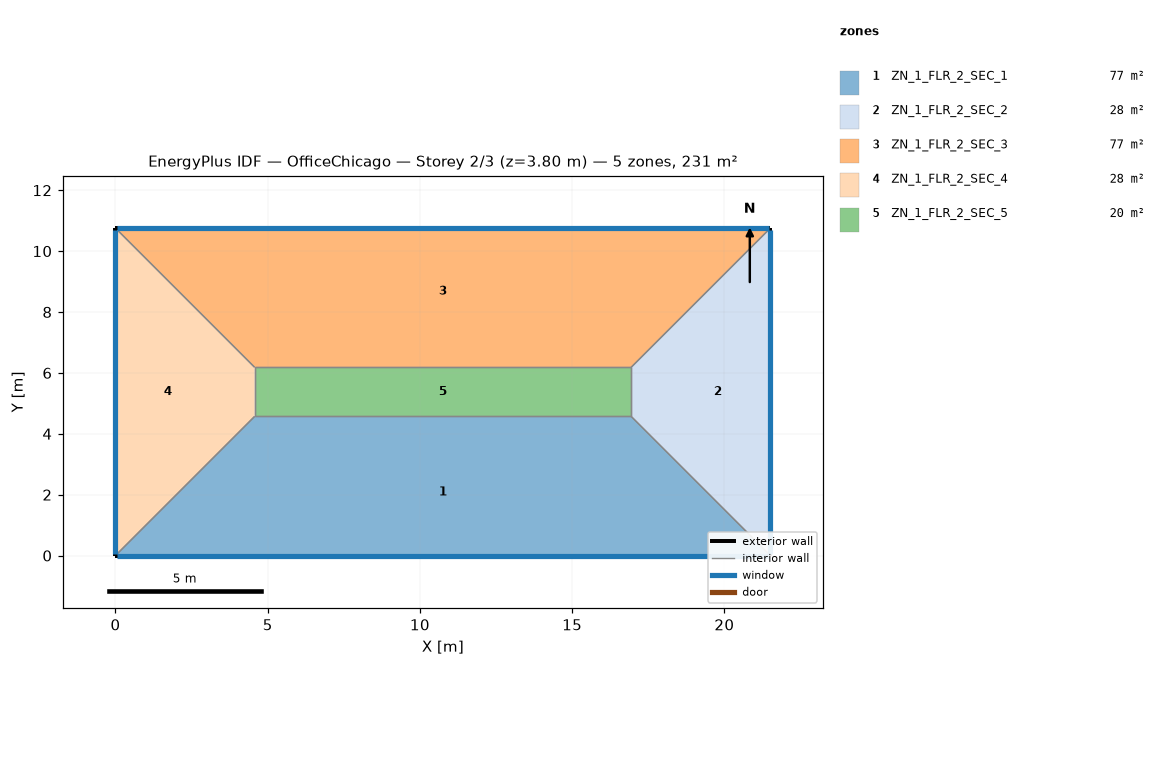
=== STOREY PLAN SPEC (per zone: floor XY polygon, exterior-wall plan segments, windows/doors) ===
zone 1: ZN_1_FLR_2_SEC_1  (77.4 m²)
  floor: (4.57, 4.57) (16.94, 4.57) (21.51, 0.00) (0.00, 0.00)
  exterior wall: (0.00, 0.00) – (21.51, 0.00)  [21.5 m]
    window: (0.05, 0.00) – (21.46, 0.00)  [32.7 m²]
  interior walls: 3
zone 2: ZN_1_FLR_2_SEC_2  (28.3 m²)
  floor: (16.94, 4.57) (16.94, 6.18) (21.51, 10.75) (21.51, 0.00)
  exterior wall: (21.51, 0.00) – (21.51, 10.75)  [10.8 m]
    window: (21.51, 0.05) – (21.51, 10.70)  [16.3 m²]
  interior walls: 3
zone 3: ZN_1_FLR_2_SEC_3  (77.4 m²)
  floor: (0.00, 10.75) (21.51, 10.75) (16.94, 6.18) (4.57, 6.18)
  exterior wall: (21.51, 10.75) – (0.00, 10.75)  [21.5 m]
    window: (21.46, 10.75) – (0.05, 10.75)  [32.7 m²]
  interior walls: 3
zone 4: ZN_1_FLR_2_SEC_4  (28.3 m²)
  floor: (0.00, 10.75) (4.57, 6.18) (4.57, 4.57) (0.00, 0.00)
  exterior wall: (0.00, 10.75) – (0.00, 0.00)  [10.8 m]
    window: (0.00, 10.70) – (0.00, 0.05)  [16.3 m²]
  interior walls: 3
zone 5: ZN_1_FLR_2_SEC_5  (20.0 m²)
  floor: (4.57, 6.18) (16.94, 6.18) (16.94, 4.57) (4.57, 4.57)
  interior walls: 4

=== DERIVED (storey summary) ===
Building: OfficeChicago
Storey: 2 of 3  (floor level z = 3.80 m)
Storey gross floor area: 231.3 m²
Zones on this storey: 5
  - ZN_1_FLR_2_SEC_1: floor 77.4 m²; exterior wall 21.5 m (81.7 m²); 1 window(s) 32.7 m²; WWR 40.0%
  - ZN_1_FLR_2_SEC_2: floor 28.3 m²; exterior wall 10.8 m (40.9 m²); 1 window(s) 16.3 m²; WWR 40.0%
  - ZN_1_FLR_2_SEC_3: floor 77.4 m²; exterior wall 21.5 m (81.7 m²); 1 window(s) 32.7 m²; WWR 40.0%
  - ZN_1_FLR_2_SEC_4: floor 28.3 m²; exterior wall 10.8 m (40.9 m²); 1 window(s) 16.3 m²; WWR 40.0%
  - ZN_1_FLR_2_SEC_5: floor 20.0 m²
Zone adjacency (shared interzone walls):
  - ZN_1_FLR_2_SEC_1 ↔ ZN_1_FLR_2_SEC_2
  - ZN_1_FLR_2_SEC_1 ↔ ZN_1_FLR_2_SEC_4
  - ZN_1_FLR_2_SEC_1 ↔ ZN_1_FLR_2_SEC_5
  - ZN_1_FLR_2_SEC_2 ↔ ZN_1_FLR_2_SEC_3
  - ZN_1_FLR_2_SEC_2 ↔ ZN_1_FLR_2_SEC_5
  - ZN_1_FLR_2_SEC_3 ↔ ZN_1_FLR_2_SEC_4
  - ZN_1_FLR_2_SEC_3 ↔ ZN_1_FLR_2_SEC_5
  - ZN_1_FLR_2_SEC_4 ↔ ZN_1_FLR_2_SEC_5